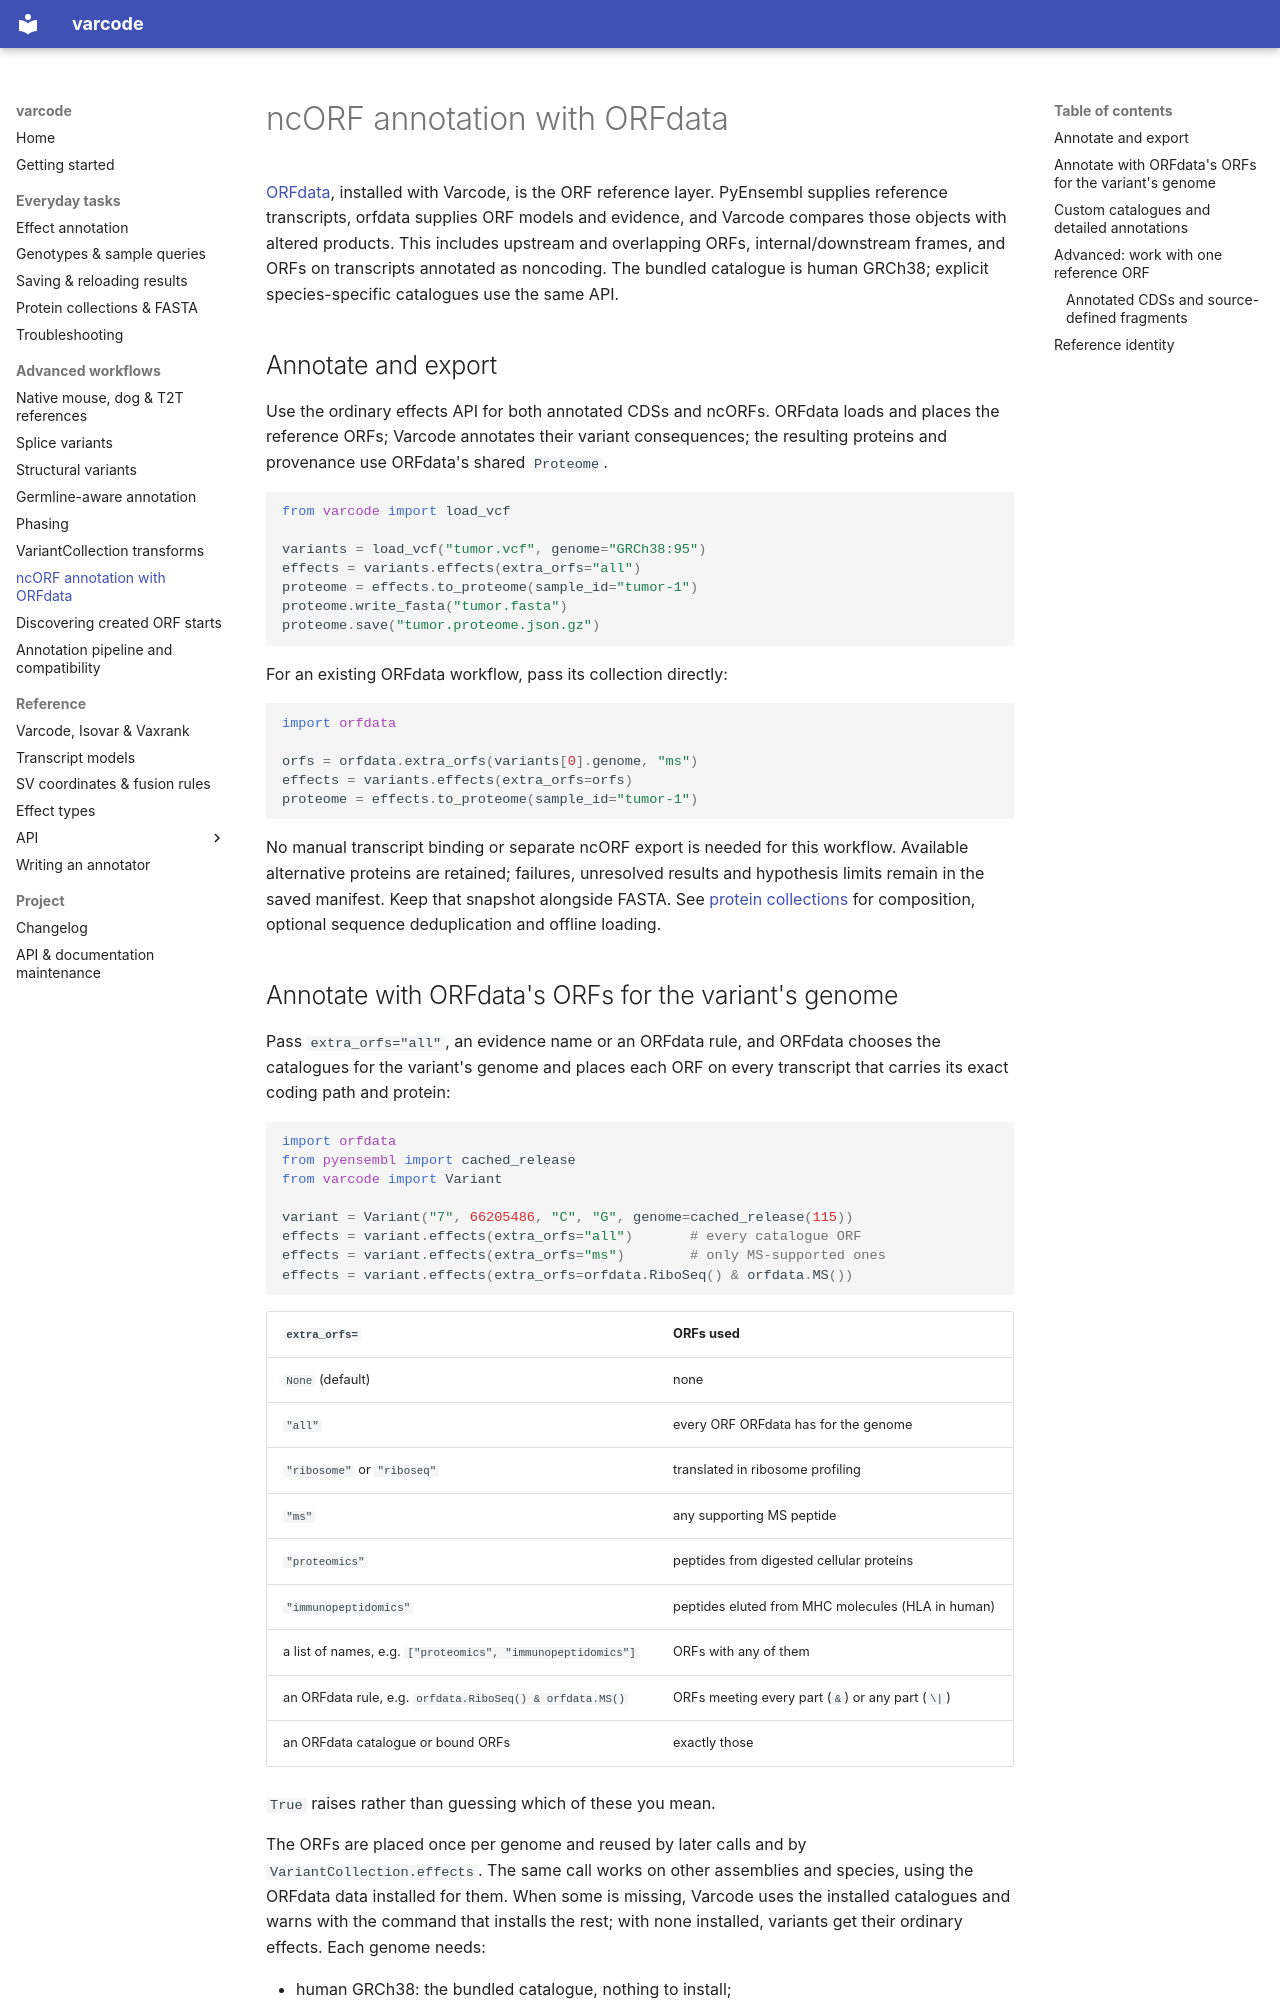

repository: openvax/varcode · page: uorf_annotations/index.html · generator: mkdocs

# ncORF annotation with ORFdata

[ORFdata](https://github.com/openvax/orfdata), installed with Varcode, is the
ORF reference layer. PyEnsembl supplies reference transcripts, orfdata supplies ORF
models and evidence, and Varcode compares those objects with altered products.
This includes upstream and overlapping ORFs, internal/downstream frames, and
ORFs on transcripts annotated as noncoding. The bundled catalogue is human
GRCh38; explicit species-specific catalogues use the same API.

## Annotate and export

Use the ordinary effects API for both annotated CDSs and ncORFs. ORFdata loads
and places the reference ORFs; Varcode annotates their variant consequences;
the resulting proteins and provenance use ORFdata's shared `Proteome`.

```python
from varcode import load_vcf

variants = load_vcf("tumor.vcf", genome="GRCh38:95")
effects = variants.effects(extra_orfs="all")
proteome = effects.to_proteome(sample_id="tumor-1")
proteome.write_fasta("tumor.fasta")
proteome.save("tumor.proteome.json.gz")
```

For an existing ORFdata workflow, pass its collection directly:

```python
import orfdata

orfs = orfdata.extra_orfs(variants[0].genome, "ms")
effects = variants.effects(extra_orfs=orfs)
proteome = effects.to_proteome(sample_id="tumor-1")
```

No manual transcript binding or separate ncORF export is needed for this
workflow. Available alternative proteins are retained; failures, unresolved
results and hypothesis limits remain in the saved manifest. Keep that snapshot
alongside FASTA. See [protein collections](proteome.md) for composition,
optional sequence deduplication and offline loading.

## Annotate with ORFdata's ORFs for the variant's genome

Pass `extra_orfs="all"`, an evidence name or an ORFdata rule, and ORFdata
chooses the catalogues for the variant's genome and places each ORF on every
transcript that carries its exact coding path and protein:

```python
import orfdata
from pyensembl import cached_release
from varcode import Variant

variant = Variant("7", 66205486, "C", "G", genome=cached_release(115))
effects = variant.effects(extra_orfs="all")       # every catalogue ORF
effects = variant.effects(extra_orfs="ms")        # only MS-supported ones
effects = variant.effects(extra_orfs=orfdata.RiboSeq() & orfdata.MS())
```

| `extra_orfs=` | ORFs used |
| --- | --- |
| `None` (default) | none |
| `"all"` | every ORF ORFdata has for the genome |
| `"ribosome"` or `"riboseq"` | translated in ribosome profiling |
| `"ms"` | any supporting MS peptide |
| `"proteomics"` | peptides from digested cellular proteins |
| `"immunopeptidomics"` | peptides eluted from MHC molecules (HLA in human) |
| a list of names, e.g. `["proteomics", "immunopeptidomics"]` | ORFs with any of them |
| an ORFdata rule, e.g. `orfdata.RiboSeq() & orfdata.MS()` | ORFs meeting every part (`&`) or any part (`\|`) |
| an ORFdata catalogue or bound ORFs | exactly those |

`True` raises rather than guessing which of these you mean.

The ORFs are placed once per genome and reused by later calls and by
`VariantCollection.effects`. The same call works on other assemblies and
species, using the ORFdata data installed for them. When some is missing,
Varcode uses the installed catalogues and warns with the command that
installs the rest; with none installed, variants get their ordinary effects.
Each genome needs:

- human GRCh38: the bundled catalogue, nothing to install;
- human GRCh37, NCBI36 or T2T-CHM13: `orfdata setup --species human` for the
  chain files (and, for CHM13, `orfdata genomes install t2t-chm13` for the
  annotation);
- mouse: `orfdata setup --species mouse`, which builds the three mouse catalogues from their
  sources (add `--accept-terms` for UCSC's GRCm38 and NCBIM37 chains).

ORFs ORFdata could not place on the genome, for example because an older
annotation lacks their transcript, are left out by the automatic selector.
To inspect them, load `orfs = orfdata.extra_orfs(genome)` and read
`orfs.excluded`. Passing this explicit collection with
`variant.effects(extra_orfs=orfs, raise_on_error=False)` retains overlapping
binding failures as ordinary `Failure` entries and in proteome export.
